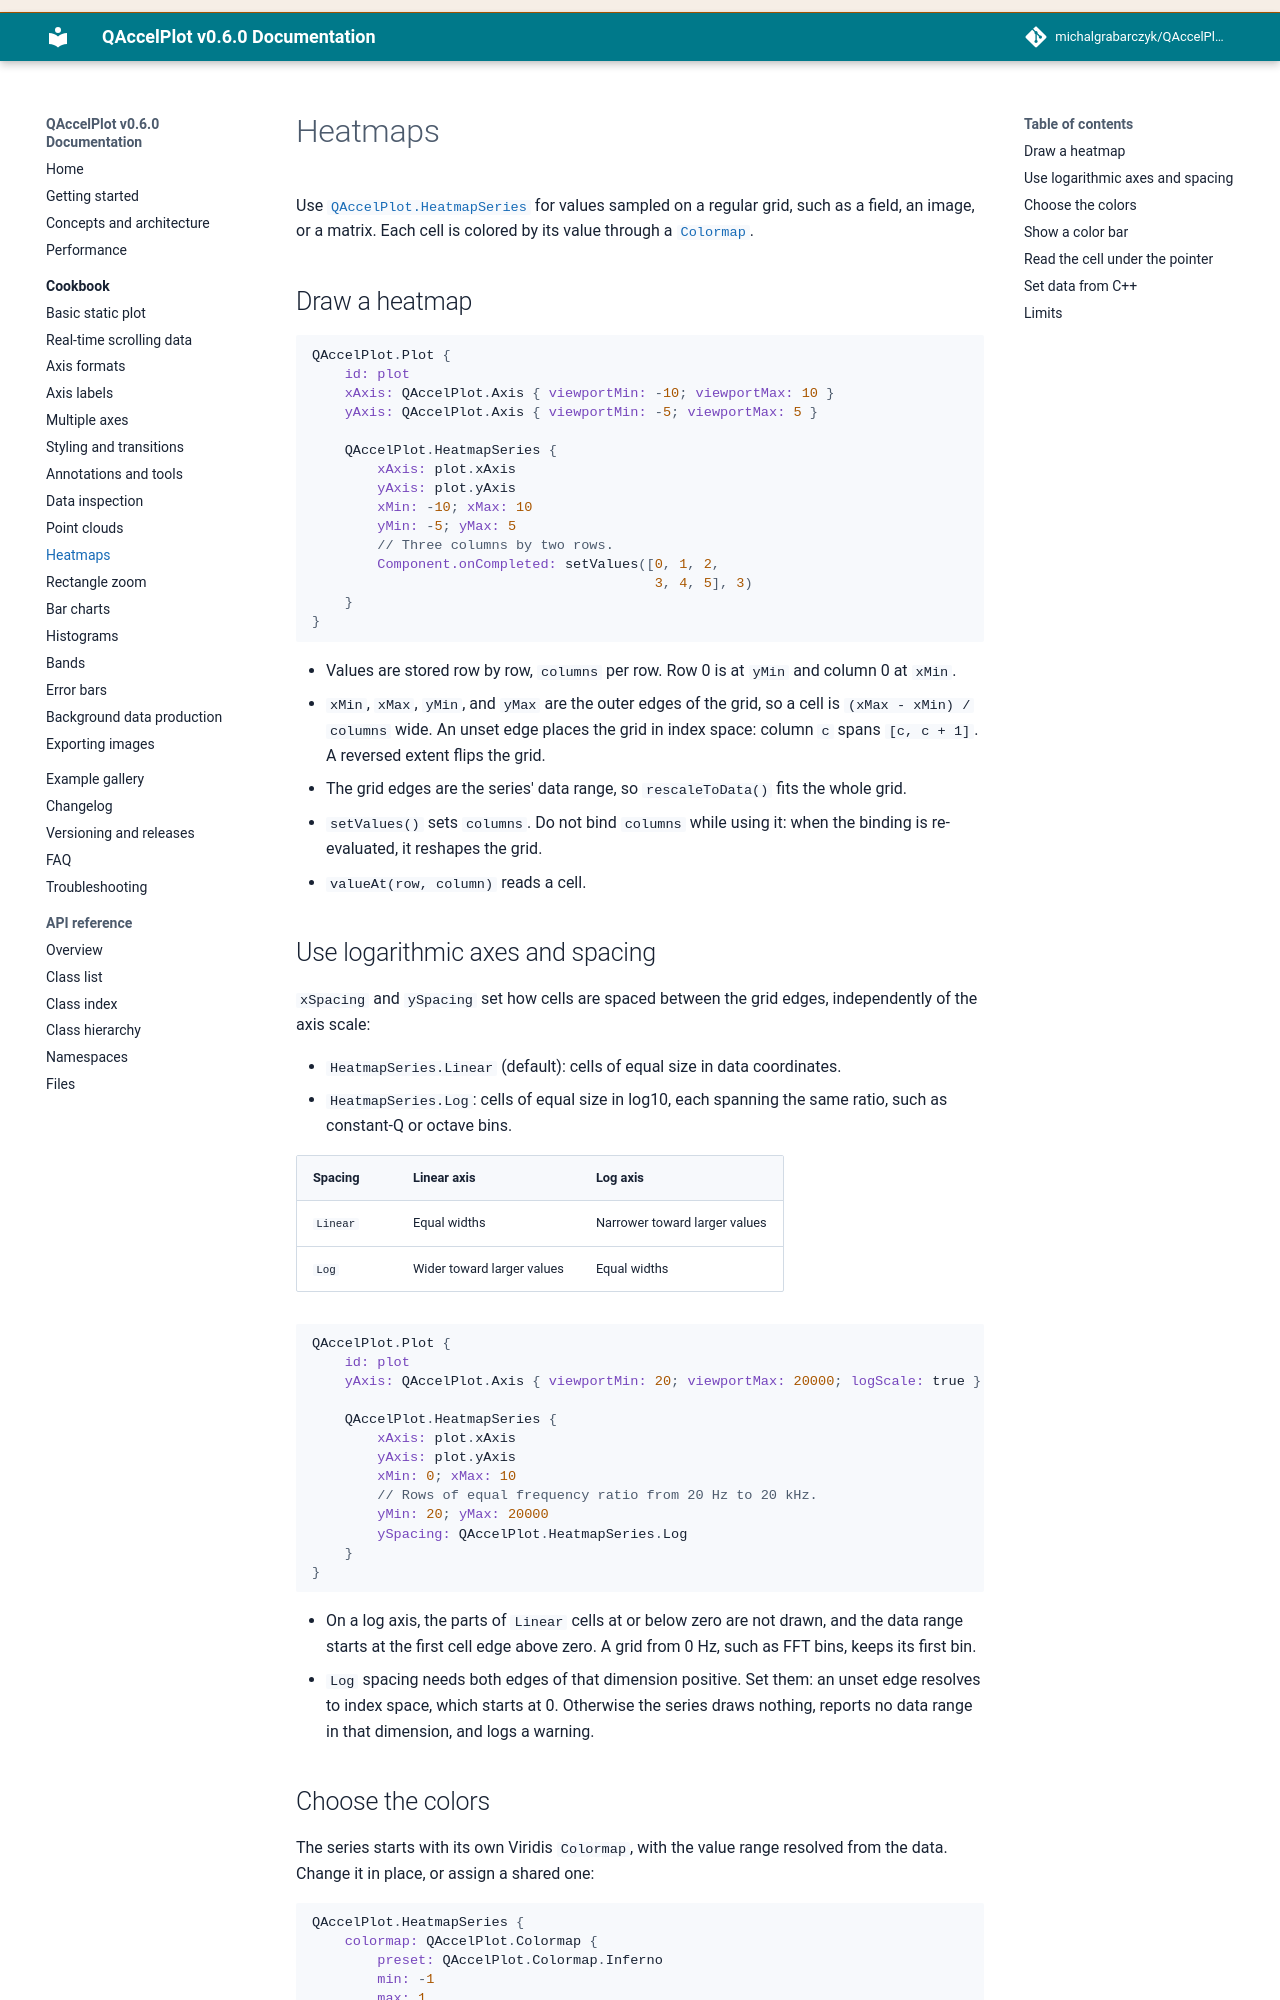

repository: michalgrabarczyk/QAccelPlot · page: cookbook/heatmaps/index.html · generator: mkdocs

---
description: "Draw a grid of values as colored cells in QAccelPlot with HeatmapSeries: grid shape and placement, colormaps and color bars, reading cells under the pointer, and streaming grids from worker threads."
---

<!--
SPDX-FileCopyrightText: 2026 Michal Grabarczyk
SPDX-License-Identifier: MIT
-->

# Heatmaps

Use [`QAccelPlot.HeatmapSeries`][heatmap-series] for values sampled on a
regular grid, such as a field, an image, or a matrix. Each cell is colored by
its value through a [`Colormap`][colormap].

## Draw a heatmap

```qml
QAccelPlot.Plot {
    id: plot
    xAxis: QAccelPlot.Axis { viewportMin: -10; viewportMax: 10 }
    yAxis: QAccelPlot.Axis { viewportMin: -5; viewportMax: 5 }

    QAccelPlot.HeatmapSeries {
        xAxis: plot.xAxis
        yAxis: plot.yAxis
        xMin: -10; xMax: 10
        yMin: -5; yMax: 5
        // Three columns by two rows.
        Component.onCompleted: setValues([0, 1, 2,
                                          3, 4, 5], 3)
    }
}
```

- Values are stored row by row, `columns` per row. Row 0 is at `yMin` and
  column 0 at `xMin`.
- `xMin`, `xMax`, `yMin`, and `yMax` are the outer edges of the grid, so a
  cell is `(xMax - xMin) / columns` wide. They default to index space, 0 to
  `columns` and 0 to `rows`, so column `c` spans `[c, c + 1]`; assign
  `undefined` to return an edge to it. A reversed extent flips the grid.
- The grid edges are the series' data range, so `rescaleToData()` fits the
  whole grid.
- `setValues()` sets `columns`. Do not bind `columns` while using it: when
  the binding is re-evaluated, it reshapes the grid.
- `valueAt(row, column)` reads a cell.

## Use logarithmic axes and spacing

`xSpacing` and `ySpacing` set how cells are spaced between the grid edges,
independently of the axis scale:

- `HeatmapSeries.Linear` (default): cells of equal size in data coordinates.
- `HeatmapSeries.Log`: cells of equal size in log10, each spanning the same
  ratio, such as constant-Q or octave bins.

| Spacing | Linear axis | Log axis |
|---|---|---|
| `Linear` | Equal widths | Narrower toward larger values |
| `Log` | Wider toward larger values | Equal widths |

```qml
QAccelPlot.Plot {
    id: plot
    yAxis: QAccelPlot.Axis { viewportMin: 20; viewportMax: 20000; logScale: true }

    QAccelPlot.HeatmapSeries {
        xAxis: plot.xAxis
        yAxis: plot.yAxis
        xMin: 0; xMax: 10
        // Rows of equal frequency ratio from 20 Hz to 20 kHz.
        yMin: 20; yMax: 20000
        ySpacing: QAccelPlot.HeatmapSeries.Log
    }
}
```

- On a log axis, the parts of `Linear` cells at or below zero are not drawn,
  and the data range starts at the first cell edge above zero. A grid from
  0 Hz, such as FFT bins, keeps its first bin.
- `Log` spacing needs both edges of that dimension positive. Set them: an
  unset edge resolves to index space, which starts at 0. Otherwise the series
  draws nothing, reports no data range in that dimension, and logs a warning.
